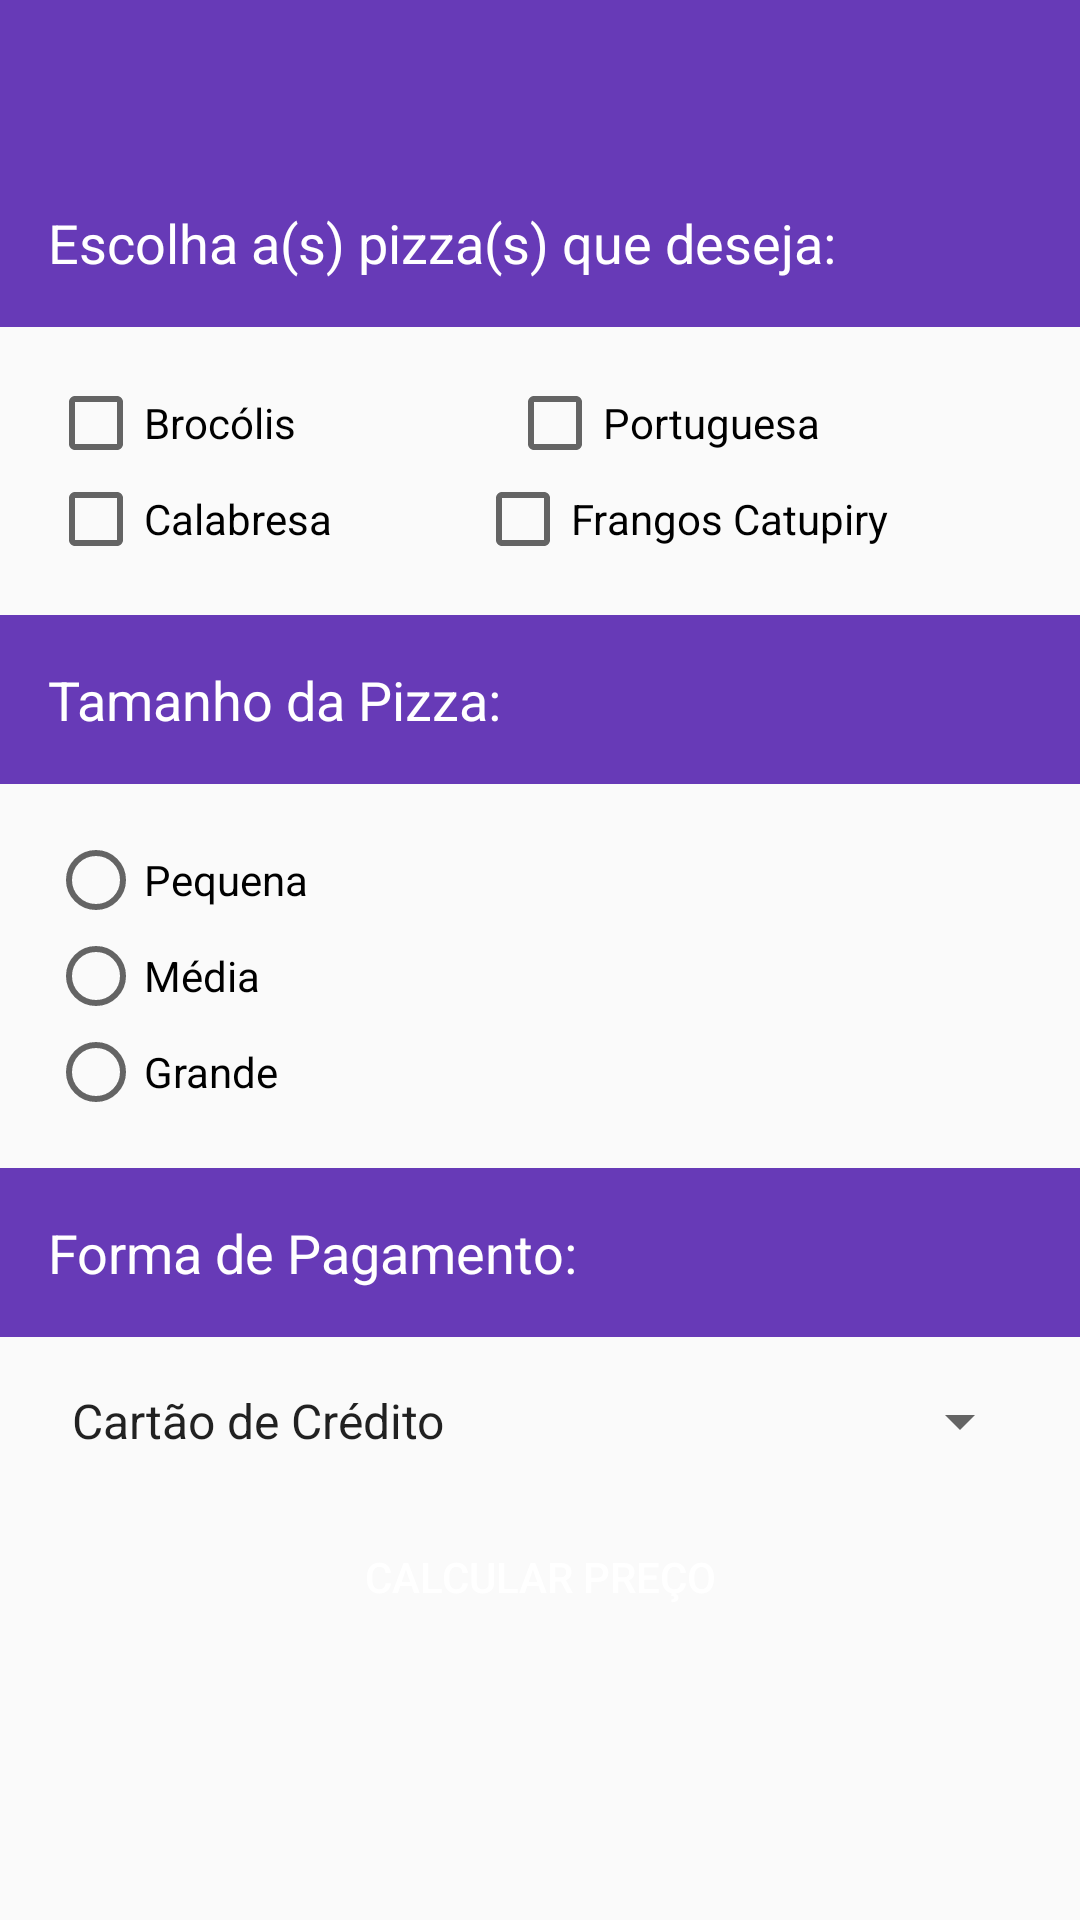

The Android layout XML behind this screen, and the referenced resources:
<!-- AndroidManifest.xml: application theme AppTheme -->
<!-- res/layout/activity_main.xml -->
<?xml version="1.0" encoding="utf-8"?>
<ScrollView xmlns:android="http://schemas.android.com/apk/res/android"
    xmlns:app="http://schemas.android.com/apk/res-auto"
    xmlns:tools="http://schemas.android.com/tools"
    android:layout_width="match_parent"
    android:layout_height="match_parent"
    android:orientation="vertical"
    tools:context=".ui.main.MainActivity">

    <LinearLayout
        android:layout_width="match_parent"
        android:layout_height="match_parent"
        android:orientation="vertical"
        tools:context=".ui.main.MainActivity">


        <TextView
            android:id="@+id/labelNomeCliente"
            style="@style/label_titulo"
            android:layout_marginTop="0dp"
            android:layout_marginBottom="-20dp"
            tools:text="@string/label_dado_cliente" />


        <TextView
            style="@style/label_titulo"
            android:text="@string/label_escolha_pizza" />

        <LinearLayout style="@style/container_linha">

            <CheckBox
                android:id="@+id/cbBrocolis"
                style="@style/checkbox_pizza"
                android:text="@string/opcao_brocolis" />

            <CheckBox
                android:id="@+id/cbPortuguesa"
                style="@style/checkbox_pizza"
                android:text="@string/opcao_portuguesa" />

        </LinearLayout>

        <LinearLayout style="@style/container_linha">

            <CheckBox
                android:id="@+id/cbCalabresa"
                style="@style/checkbox_pizza"
                android:text="@string/opcao_calabresa" />

            <CheckBox
                android:id="@+id/cbFrango"
                style="@style/checkbox_pizza"
                android:text="@string/opcao_frango_com_catupiry" />

        </LinearLayout>

        <TextView
            style="@style/label_titulo"
            android:text="@string/label_tamanho_da_pizza" />

        <RadioGroup style="@style/margens_laterais_mw">

            <RadioButton
                style="@style/match_wrap"
                android:text="@string/opcao_pequena" />

            <RadioButton
                style="@style/match_wrap"
                android:text="@string/opcao_media" />

            <RadioButton
                style="@style/match_wrap"
                android:text="@string/opcao_grande" />

        </RadioGroup>

        <TextView
            style="@style/label_titulo"
            android:text="@string/label_forma_de_pagamento" />

        <Spinner
            style="@style/margens_laterais_mw"
            android:entries="@array/formas_pagamento" />

        <Button
            android:id="@+id/btnCalcular"
            style="@style/margens_mw"
            android:background="@drawable/botao_personalizado"
            android:text="@string/botao_calcular_preco"
            android:textColor="@color/white" />

    </LinearLayout>
</ScrollView>
<!-- resources referenced by this layout -->
<resources>
  <string-array name="formas_pagamento">
          <item>@string/credito</item>
          <item>@string/debito</item>
          <item>@string/vale</item>
          <item>@string/cupom</item>
          <item>@string/fiado</item>
      </string-array>
  <color name="white">#FFFFFF</color>
  <string name="botao_calcular_preco">Calcular preço</string>
  <string name="label_dado_cliente">Dados do Cliente:</string>
  <string name="label_escolha_pizza">Escolha a(s) pizza(s) que deseja:</string>
  <string name="label_forma_de_pagamento">Forma de Pagamento:</string>
  <string name="label_tamanho_da_pizza">Tamanho da Pizza:</string>
  <string name="opcao_brocolis">Brocólis</string>
  <string name="opcao_calabresa">Calabresa</string>
  <string name="opcao_frango_com_catupiry">Frangos Catupiry</string>
  <string name="opcao_grande">Grande</string>
  <string name="opcao_media">Média</string>
  <string name="opcao_pequena">Pequena</string>
  <string name="opcao_portuguesa">Portuguesa</string>
  <style name="checkbox_pizza">
          <item name="android:layout_width">wrap_content</item>
          <item name="android:layout_height">wrap_content</item>
          <item name="android:layout_weight">1</item>
      </style>
  <style name="container_linha" parent="margens_laterais_mw">
          <item name="android:orientation">horizontal</item>
      </style>
  <style name="label_titulo">
          <item name="android:layout_height">wrap_content</item>
          <item name="android:layout_width">match_parent</item>
          <item name="android:padding">16dp</item>
          <item name="android:textSize">18sp</item>
          <item name="android:background">@color/colorPrimary</item>
          <item name="android:textColor">@color/white</item>
          <item name="android:layout_marginTop">16dp</item>
          <item name="android:layout_marginBottom">16dp</item>
      </style>
  <style name="margens_laterais_mw" parent="match_wrap">
          <item name="android:layout_marginLeft">16dp</item>
          <item name="android:layout_marginRight">16dp</item>
      </style>
  <style name="margens_mw" parent="match_wrap">
          <item name="android:layout_margin">16dp</item>
      </style>
  <style name="match_wrap">
          <item name="android:layout_width">match_parent</item>
          <item name="android:layout_height">wrap_content</item>
      </style>
  <style name="AppTheme" parent="Theme.AppCompat.Light.DarkActionBar">
          
          <item name="colorPrimary">@color/colorPrimary</item>
          <item name="colorPrimaryDark">@color/colorPrimaryDark</item>
          <item name="colorAccent">@color/colorAccent</item>
      </style>
  <string name="credito">Cartão de Crédito</string>
  <string name="debito">Cartão de Débito</string>
  <string name="vale">Vale refeição</string>
  <string name="cupom">Cupom</string>
  <string name="fiado">Fiado</string>
  <color name="colorPrimary">#673AB7</color>
  <color name="colorPrimaryDark">#512DA8</color>
  <color name="colorAccent">#7b1fa2</color>
</resources>
